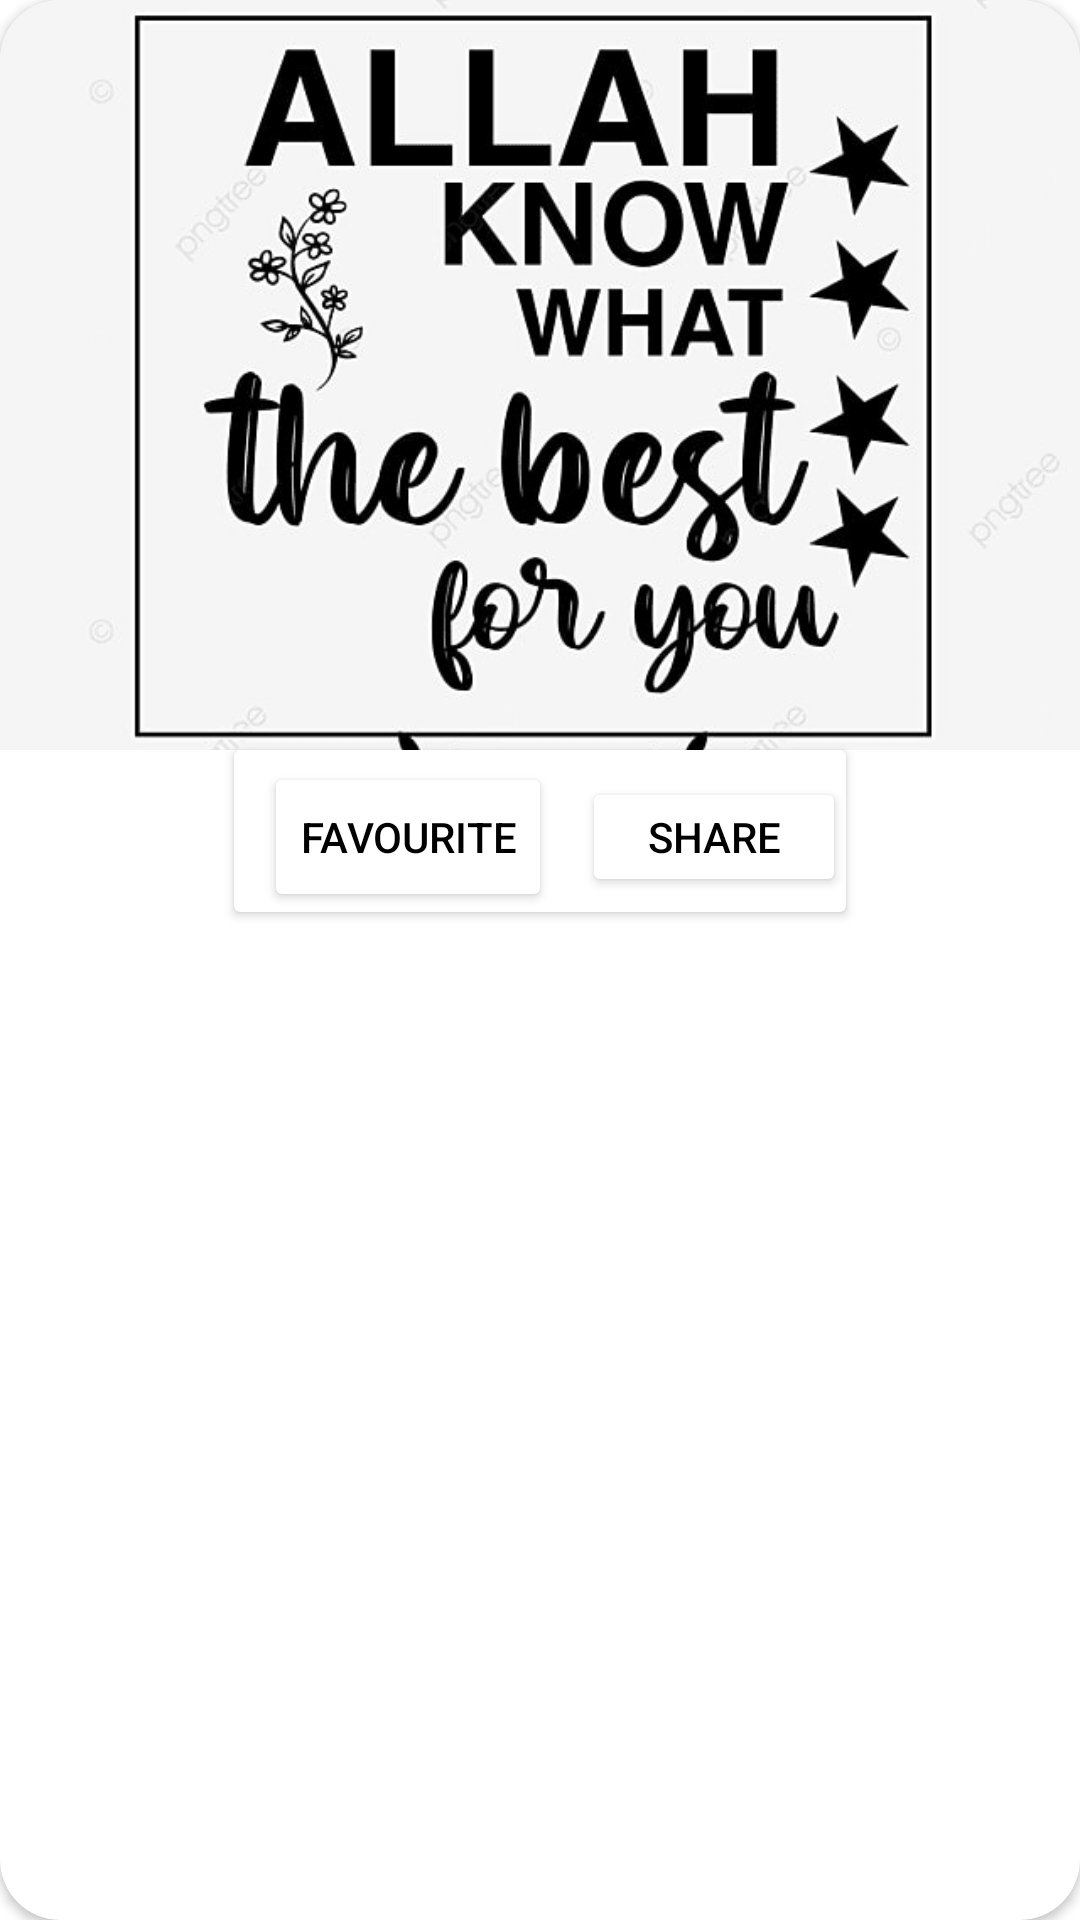

The Android layout XML behind this screen, and the referenced resources:
<!-- AndroidManifest.xml: application theme Theme.ZirCon -->
<!-- res/layout/inspirations_list_single_item_layout.xml -->
<?xml version="1.0" encoding="utf-8"?>

<androidx.cardview.widget.CardView xmlns:android="http://schemas.android.com/apk/res/android"
    android:layout_width="400dp"
    android:layout_height="300dp"
    xmlns:app="http://schemas.android.com/apk/res-auto"
    android:layout_gravity="top"
    app:cardCornerRadius="20dp"
    android:layout_marginTop="20dp">
    <RelativeLayout
        android:layout_width="match_parent"
        android:layout_height="match_parent"
        android:orientation="vertical">
        <ImageView
            android:layout_width="wrap_content"
            android:layout_height="250dp"
            android:scaleType="centerCrop"
            android:src="@drawable/imageq"
            android:id="@+id/imgVi"
            android:layout_centerHorizontal="true"
            android:layout_alignParentTop="true"
            />

        <TextView
            android:layout_width="match_parent"
            android:layout_height="wrap_content"
            android:id="@+id/imgTitle"
            android:layout_above="@id/fav_share_container"
            android:layout_centerHorizontal="true"
            />


        <androidx.cardview.widget.CardView
            android:layout_width="wrap_content"
            android:layout_height="wrap_content"
            android:id="@+id/fav_share_container"
            android:layout_centerHorizontal="true"
            android:layout_below="@id/imgVi"
            >
            <LinearLayout
                android:layout_width="match_parent"
                android:layout_height="match_parent"
                android:orientation="horizontal">
                <Button
                    android:layout_width="wrap_content"
                    android:layout_height="50dp"
                    android:layout_marginTop="4dp"
                    android:backgroundTint="@color/white"
                    android:layout_marginLeft="10dp"
                    android:drawableLeft="@drawable/favourite"
                    android:text="Favourite"
                    android:textColor="@color/black"/>

                <Button
                    android:layout_width="wrap_content"
                    android:layout_height="40dp"
                    android:layout_marginTop="4dp"
                    android:backgroundTint="@color/white"
                    android:layout_marginLeft="10dp"
                    android:drawableLeft="@drawable/share"
                    android:text="Share"
                    android:textColor="@color/black"/>

            </LinearLayout>
        </androidx.cardview.widget.CardView>


    </RelativeLayout>

</androidx.cardview.widget.CardView>
<!-- resources referenced by this layout -->
<resources>
  <color name="black">#FF000000</color>
  <color name="white">#FFFFFFFF</color>
  <!-- drawable imageq: png bitmap (drawable, 49620 bytes) -->
  <style name="Theme.ZirCon" parent="Theme.MaterialComponents.DayNight.DarkActionBar">
          
          <item name="colorPrimary">@color/purple_500</item>
          <item name="colorPrimaryVariant">@color/purple_700</item>
          <item name="colorOnPrimary">@color/white</item>
          
          <item name="colorSecondary">@color/teal_200</item>
          <item name="colorSecondaryVariant">@color/teal_700</item>
          <item name="colorOnSecondary">@color/black</item>
          
          <item name="android:statusBarColor">?attr/colorPrimaryVariant</item>
          
      </style>
  <color name="purple_500">#FF6200EE</color>
  <color name="purple_700">#FF3700B3</color>
  <color name="teal_200">#FF03DAC5</color>
  <color name="teal_700">#FF018786</color>
</resources>
